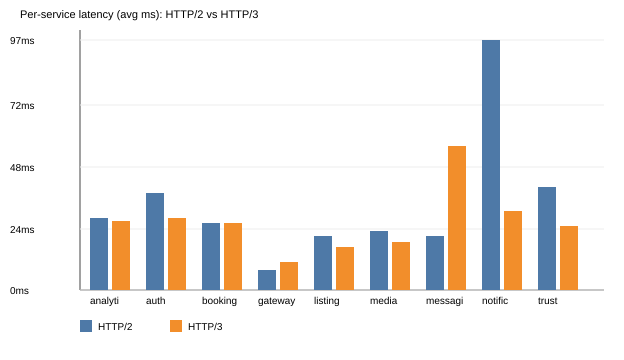

The data file committed next to this chart (first rows):
service, protocol, http_code, time_total_ms
auth, HTTP2, 200, 38
auth, HTTP3, 200, 28
listings, HTTP2, 200, 21
listings, HTTP3, 200, 17
booking, HTTP2, 200, 26
booking, HTTP3, 200, 26
messaging, HTTP2, 200, 21
messaging, HTTP3, 200, 56
notification, HTTP2, 200, 97
notification, HTTP3, 200, 31
trust, HTTP2, 200, 40
trust, HTTP3, 200, 25
analytics, HTTP2, 200, 28
analytics, HTTP3, 200, 27
media, HTTP2, 200, 23
media, HTTP3, 200, 19
gateway, HTTP2, 200, 8
gateway, HTTP3, 200, 11
